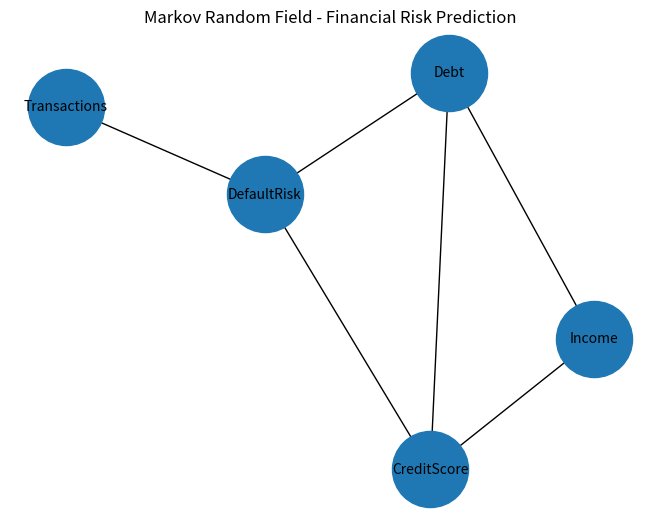

Reproduce this figure in Python.
import networkx as nx
import matplotlib.pyplot as plt

G = nx.Graph()

G.add_nodes_from([
    "Income",
    "Debt",
    "CreditScore",
    "Transactions",
    "DefaultRisk"
])

G.add_edges_from([
    ("Income", "Debt"),
    ("Income", "CreditScore"),
    ("Debt", "CreditScore"),
    ("Debt", "DefaultRisk"),
    ("CreditScore", "DefaultRisk"),
    ("Transactions", "DefaultRisk")
])

pos = nx.spring_layout(G, seed=42)

nx.draw(
    G,
    pos,
    with_labels=True,
    node_size=3000,
    font_size=10
)

plt.title("Markov Random Field - Financial Risk Prediction")
plt.show()

print("\nT. Bhanu Pavan Varma - 192425380")
